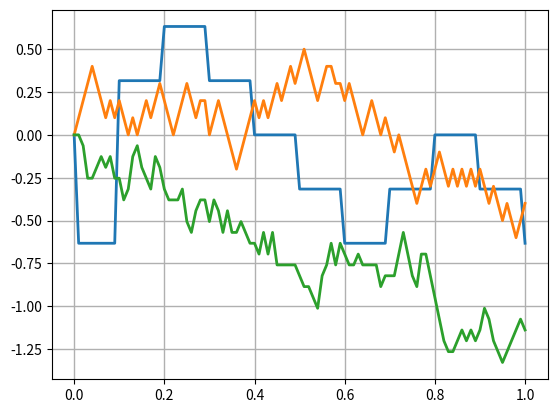

This figure's Python source:
import numpy as np
import matplotlib.pyplot as plt
import math
import random



def runif ( n ) :                                   #генерим случайные величины и считаем частичную сумму
    #L = []
    L = np.sign(np.random.normal(0, 1, n))
    #for i in l:
     #   if i > 0:
      #      L += 1
       # else:
        #    L += -1
        #L +=[2*( random . uniform (0, 1) >0.5) -1]
        #L += [2 * (random.uniform(0, 1) > 0.5) - 1]
    return L

#sign x - ?

def function ( x,n ) :
    if x *n >0:
        return S [int ( x * n ) -1]
    else :
        return 0

plt . figure ( figsize =(10, 7) )
plt . grid ()

T = 1
t = [ i /100 for i in range (101) ]
nn = [10,100,1000]
#S = np . cumsum ( runif ( n ) )



fig, ax = plt.subplots()

for j in nn:
#def WW(j):
    S = np.cumsum(runif(j))
    W = [function(x,j) / math.sqrt(j) for x in t]
    #ax.plot(t, W, lw=2)
    ax.plot(t, W, linewidth=2.0)
    ax.grid(linewidth=1)
    #return W
plt.show()


'''    
n = 10
T = 1
t = [ i /100 for i in range (101) ]
S = np . cumsum ( runif ( n ) )
W = [ function ( x ) / sqrt ( n ) for x in t ]

plt . plot (t , W , linewidth =2.0)

n = 100
T = 1
t = [ i /100 for i in range (101) ]
S = np . cumsum ( runif ( n ) )
W = [ function ( x ) / sqrt ( n ) for x in t ]
plt . plot (t , W , linewidth =2.0)

n = 1000
T = 1
t = [ i /100 for i in range (101) ]
S = np . cumsum ( runif ( n ) )
W = [ function ( x ) / sqrt ( n ) for x in t ]
'''

#plt . plot (t , WW(nn[0]) , linewidth =2.0)
#plt . plot (t , WW(nn[1]) , linewidth =2.0)
#plt . plot (t , WW(nn[2]) , linewidth =2.0)
#plt . title ('Wiener ␣ process ')
#plt . xlabel ("t")
#plt . ylabel ("W")
#plt.legend([10,100,1000], loc ='upper right')
#plt . show ()



